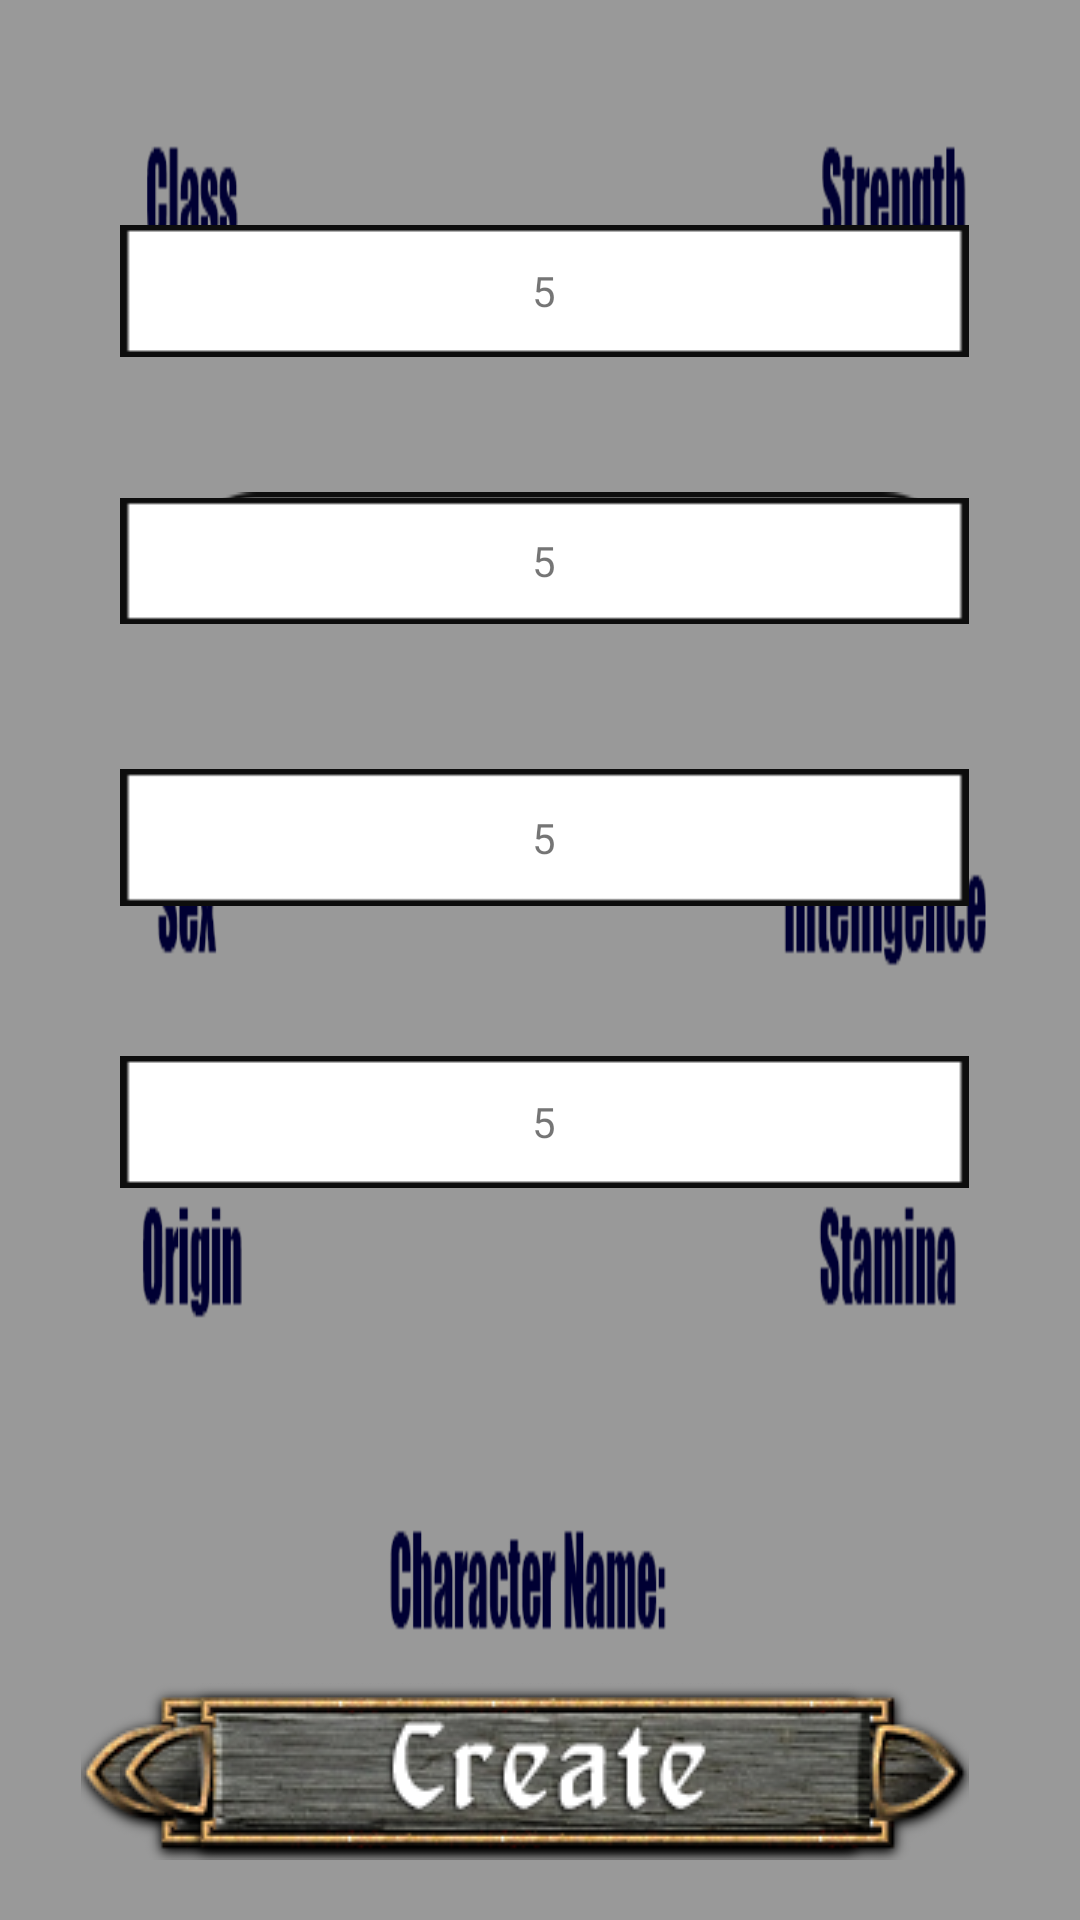

Layout XML and referenced resources for this Android screen:
<!-- AndroidManifest.xml: application theme AppTheme -->
<!-- res/layout/create_character_1024x600.xml -->
<?xml version="1.0" encoding="utf-8"?>
<RelativeLayout xmlns:android="http://schemas.android.com/apk/res/android"
    android:layout_width="match_parent" android:layout_height="match_parent"
    android:background="@drawable/charactercreator_without_labels"

   >

    <Spinner
        android:layout_width="240dp"
        android:layout_height="wrap_content"
        android:id="@+id/spinner_class"
        android:layout_marginTop="75dp"
        android:entries="@array/class_array"
        android:prompt="@string/class_prompt"
        android:layout_marginLeft="70dp"
        android:layout_alignParentTop="true"
        android:layout_alignParentLeft="true"
        android:layout_alignParentStart="true"
        android:gravity="center"
        android:background="@drawable/rounded_label" />

    <Spinner
        android:layout_width="wrap_content"
        android:layout_height="wrap_content"
        android:id="@+id/spinner_race"
        android:layout_marginTop="45dp"
        android:entries="@array/race_array"
        android:prompt="@string/race_prompt"
        android:layout_below="@+id/textview_str"
        android:layout_alignLeft="@+id/spinner_class"
        android:layout_alignStart="@+id/spinner_class"
        android:layout_alignRight="@+id/spinner_class"
        android:layout_alignEnd="@+id/spinner_class"
        android:gravity="center"
        android:background="@drawable/rounded_label" />

    <Spinner
        android:layout_width="wrap_content"
        android:layout_height="wrap_content"
        android:id="@+id/spinner_sex"
        android:entries="@array/sex_array"
        android:prompt="@string/sex_prompt"
        android:layout_below="@+id/spinner_race"
        android:layout_alignLeft="@+id/spinner_race"
        android:layout_alignStart="@+id/spinner_race"
        android:layout_marginTop="50dp"
        android:layout_alignRight="@+id/spinner_race"
        android:layout_alignEnd="@+id/spinner_race"
        android:background="@drawable/rounded_label" />

    <TextView
        android:layout_width="wrap_content"
        android:layout_height="wrap_content"
        android:id="@+id/textview_origin"
        android:text="karthago"
        android:gravity="center"
        android:layout_below="@+id/imageView_create"
        android:layout_alignLeft="@+id/spinner_sex"
        android:layout_alignStart="@+id/spinner_sex"
        android:layout_marginTop="50dp"
        android:enabled="true"
        android:editable="true"
        android:clickable="true"
        android:focusable="true"
        android:focusableInTouchMode="true"
        android:layout_alignRight="@+id/spinner_sex"
        android:layout_alignEnd="@+id/spinner_sex"
        android:background="@drawable/rounded_label" />

    <Button
        android:layout_width="wrap_content"
        android:layout_height="wrap_content"
        android:id="@+id/button_back"
        android:layout_alignParentBottom="true"
        android:layout_marginBottom="20dp"
        android:onClick="buttonOnClickBackToMain"
        android:background="@drawable/back_button"
        android:layout_alignRight="@+id/spinner_sex"
        android:layout_alignEnd="@+id/textview_origin" />

    <TextView
        android:layout_width="283dp"
        android:layout_height="wrap_content"
        android:id="@+id/textview_str"
        android:layout_marginRight="37dp"
        android:text="5"
        android:gravity="center"
        android:layout_alignTop="@+id/spinner_class"
        android:layout_alignParentRight="true"
        android:layout_alignParentEnd="true"
        android:layout_marginEnd="117dp"
        android:background="@drawable/standard_label"
        android:layout_alignBottom="@+id/spinner_class" />

    <Button
        android:layout_width="wrap_content"
        android:layout_height="wrap_content"
        android:id="@+id/button_create"
        android:padding="0dp"
        android:layout_alignTop="@+id/button_back"
        android:layout_alignLeft="@+id/textview_str"
        android:layout_alignStart="@+id/textview_str"
        android:onClick="buttonOnClickCreateandLoad"
        android:background="@drawable/create_button"
        android:layout_alignBottom="@+id/textView_name" />

    <TextView
        android:layout_width="wrap_content"
        android:layout_height="wrap_content"
        android:text="5"
        android:id="@+id/textView_agility"
        android:layout_alignTop="@+id/spinner_race"
        android:layout_alignLeft="@+id/textview_str"
        android:layout_alignStart="@+id/textview_str"
        android:layout_above="@+id/spinner_sex"
        android:gravity="center"
        android:layout_marginTop="2dp"
        android:layout_alignRight="@+id/textView_stamina"
        android:layout_alignEnd="@+id/textView_stamina"
        android:background="@drawable/standard_label" />

    <TextView
        android:layout_width="wrap_content"
        android:layout_height="wrap_content"
        android:text="5"
        android:id="@+id/textView_int"
        android:layout_alignTop="@+id/spinner_sex"
        android:layout_alignLeft="@+id/textView_agility"
        android:layout_alignStart="@+id/textView_agility"
        android:gravity="center"
        android:layout_alignBottom="@+id/imageView_create"
        android:layout_marginTop="-2dp"
        android:layout_alignRight="@+id/textView_stamina"
        android:layout_alignEnd="@+id/textView_stamina"
        android:background="@drawable/standard_label" />

    <TextView
        android:layout_width="wrap_content"
        android:layout_height="wrap_content"
        android:id="@+id/textView_stamina"
        android:autoText="false"
        android:layout_alignBottom="@+id/textview_origin"
        android:layout_alignLeft="@+id/button_create"
        android:layout_alignStart="@+id/button_create"
        android:layout_alignRight="@+id/button_create"
        android:layout_alignEnd="@+id/button_create"
        android:layout_alignTop="@+id/textview_origin"
        android:text="5"
        android:gravity="center"
        android:layout_marginTop="0dp"
        android:background="@drawable/standard_label" />

    <TextView
        android:layout_width="wrap_content"
        android:layout_height="wrap_content"
        android:text="Your Name"
        android:id="@+id/textView_name"
        android:layout_alignTop="@+id/button_back"
        android:layout_toLeftOf="@+id/button_create"
        android:layout_toRightOf="@+id/button_back"
        android:layout_toEndOf="@+id/button_back"
        android:layout_alignParentBottom="true"
        android:layout_marginLeft="10dp"
        android:layout_marginRight="20dp"
        android:layout_marginTop="10dp"
        android:layout_marginBottom="20dp"
        android:gravity="center"
        android:enabled="true"
        android:editable="true"
        android:clickable="true"
        android:focusable="true"
        android:focusableInTouchMode="true"
        android:background="@drawable/rounded_layer_large" />

    <ImageView
        android:layout_width="wrap_content"
        android:layout_height="wrap_content"
        android:id="@+id/imageView_create"
        android:layout_alignBottom="@+id/spinner_sex"
        android:layout_alignRight="@+id/textView_name"
        android:layout_alignEnd="@+id/textView_name"
        android:layout_alignLeft="@+id/textView_name"
        android:layout_alignStart="@+id/textView_name"
        android:background="@drawable/char_1"
        android:layout_marginLeft="80dp"
        android:layout_marginRight="80dp"
        android:layout_below="@+id/spinner_class" />

</RelativeLayout>
<!-- resources referenced by this layout -->
<resources>
  <string-array name="class_array">
          <item>Warrior</item>
          <item>Wizard</item>
          <item>Ranger</item>
      </string-array>
  <string-array name="race_array">
          <item>Human</item>
          <item>Elf</item>
          <item>Orc</item>
      </string-array>
  <string-array name="sex_array">
          <item>Male</item>
          <item>Female</item>
      </string-array>
  <!-- drawable back_button: png bitmap (drawable, 29448 bytes) -->
  <!-- drawable char_1: png bitmap (drawable, 3169 bytes) -->
  <!-- drawable charactercreator_without_labels: png bitmap (drawable, 15711 bytes) -->
  <!-- drawable create_button: png bitmap (drawable, 29923 bytes) -->
  <!-- drawable rounded_label: png bitmap (drawable, 1891 bytes) -->
  <!-- drawable rounded_layer_large: png bitmap (drawable, 1684 bytes) -->
  <!-- drawable standard_label: png bitmap (drawable, 1037 bytes) -->
  <string name="class_prompt">Choose a class.</string>
  <string name="race_prompt">Choose a race.</string>
  <string name="sex_prompt">Choose a race.</string>
  <style name="AppTheme" parent="Theme.AppCompat.Light.DarkActionBar">
          
      </style>
</resources>
